Run: headless pygame with SDL's dummy video driver; simulated clock (each Clock.tick advances the game by its frame time, no real sleeping); random seed 0; keys injected as events and as key.get_pressed() state; no mouse input.
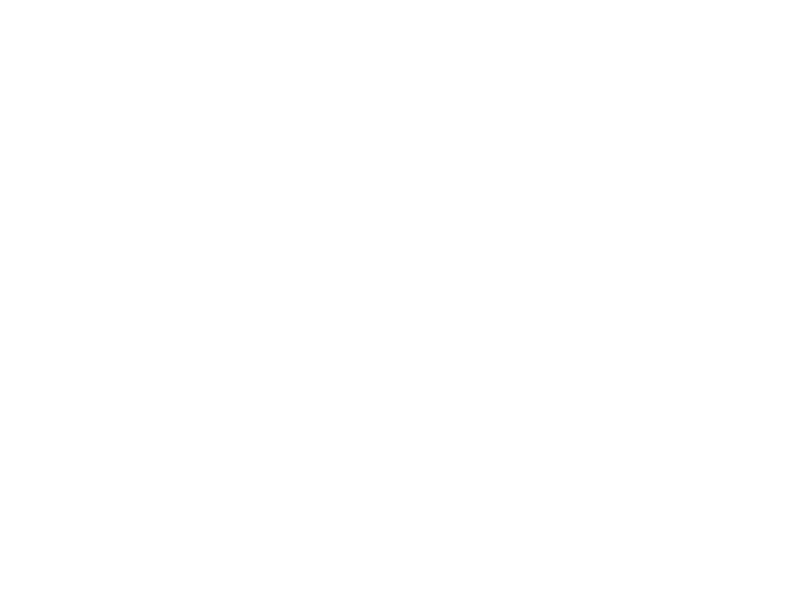
Frame 1 of 4 · flips 1–60 · no input
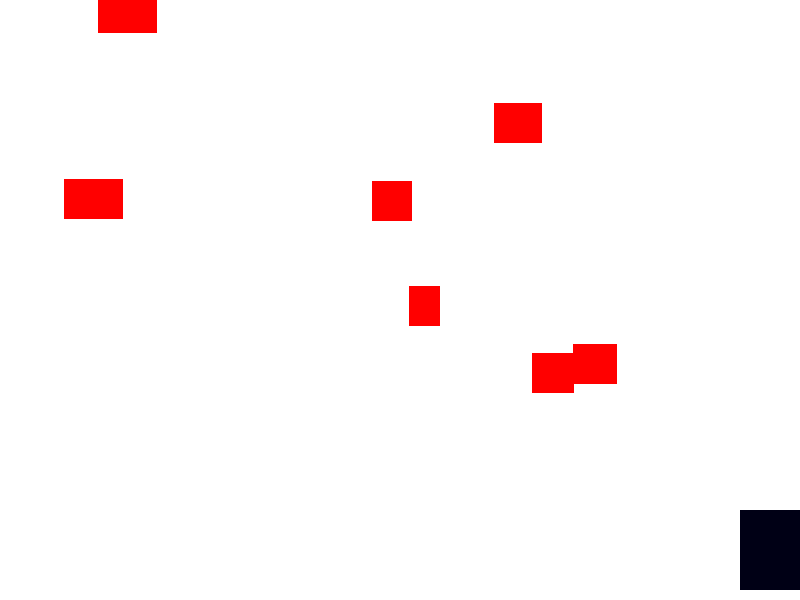
Frame 2 of 4 · flips 61–180 · tapped SPACE, RETURN · held RIGHT (→), D
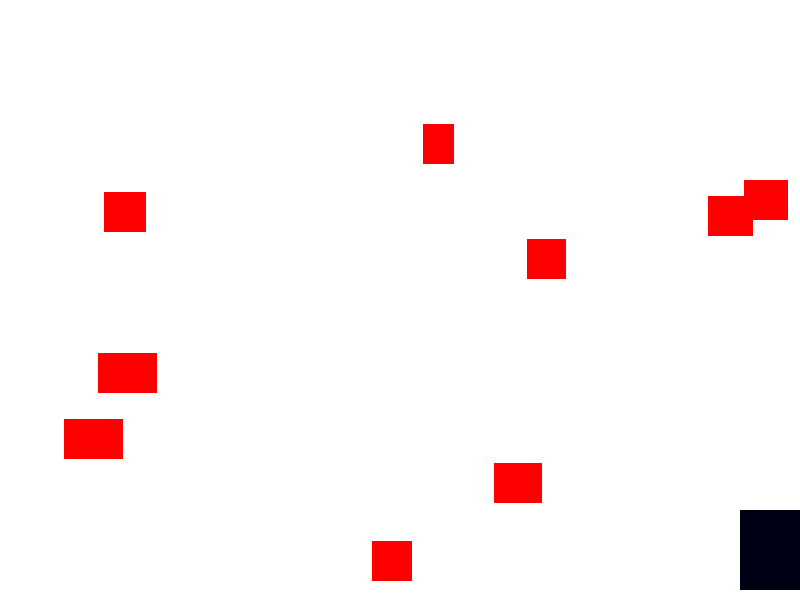
Frame 3 of 4 · flips 181–300 · held DOWN (↓), S
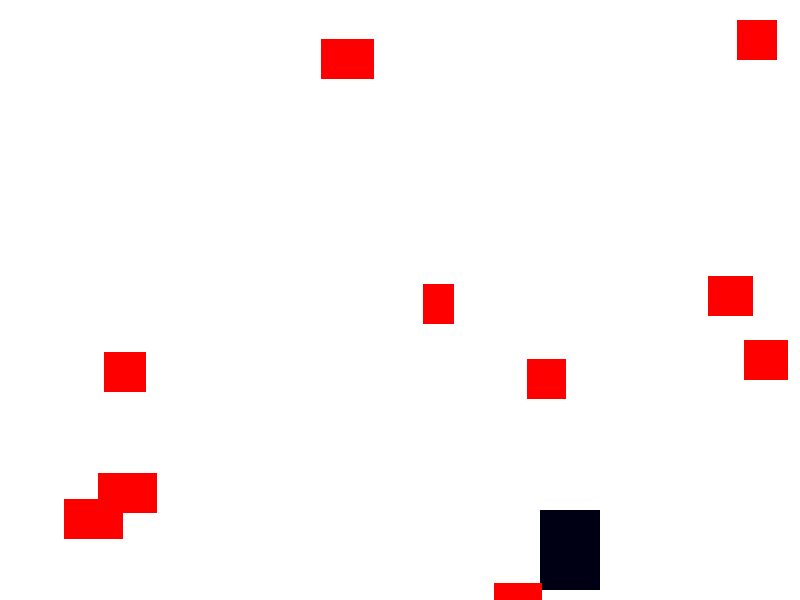
Frame 4 of 4 · flips 301–420 · held LEFT (←), A, UP (↑), W

The pygame program that drew these frames:

import pygame
import sys
import random

# Initialize Pygame
pygame.init()

# Constants
WIDTH = 800
HEIGHT = 600
WHITE = (255, 255, 255)
FPS = 60

# Create the game window
screen = pygame.display.set_mode((WIDTH, HEIGHT))
pygame.display.set_caption("Car Racing Game - By: Mayank")

clock = pygame.time.Clock()

class Car(pygame.sprite.Sprite):
    def __init__(self):
        super().__init__()
        self.image = pygame.Surface((60, 80))
        self.image.fill((0, 0, 21))
        self.rect = self.image.get_rect()
        self.rect.centerx = WIDTH // 2
        self.rect.bottom = HEIGHT - 10
        self.speed = 5
        self.direction = 0

    def update(self):
        self.rect.x += self.direction * self.speed
        if self.rect.left < 0:
            self.rect.left = 0
        if self.rect.right > WIDTH:
            self.rect.right = WIDTH

class Obstacle(pygame.sprite.Sprite):
    def __init__(self, x, y):
        super().__init__()
        self.image = pygame.Surface((random.randint(30, 60), 40))
        self.image.fill((255, 0, 0))
        self.rect = self.image.get_rect()
        self.rect.center = (x, y)
        self.speed = random.randint(2, 5)

    def update(self):
        self.rect.y += self.speed
        if self.rect.top > HEIGHT:
            self.rect.bottom = 0
            self.rect.centerx = random.randint(30, WIDTH - 30)

all_sprites = pygame.sprite.Group()
obstacles = pygame.sprite.Group()

car = Car()
all_sprites.add(car)

running = False
while not running:
    for event in pygame.event.get():
        if event.type == pygame.QUIT:
            pygame.quit()
            sys.exit()
        elif event.type == pygame.KEYDOWN:
            if event.key == pygame.K_RETURN:
                running = True

    screen.fill(WHITE)
    pygame.display.flip()
    clock.tick(FPS)

for _ in range(10):
    obstacle = Obstacle(random.randint(30, WIDTH - 30), random.randint(-HEIGHT, 0))
    all_sprites.add(obstacle)
    obstacles.add(obstacle)

running = True
while running:
    for event in pygame.event.get():
        if event.type == pygame.QUIT:
            running = False

    keys = pygame.key.get_pressed()
    if keys[pygame.K_LEFT]:
        car.direction = -1
    elif keys[pygame.K_RIGHT]:
        car.direction = 1
    else:
        car.direction = 0

    all_sprites.update()

    hits = pygame.sprite.spritecollide(car, obstacles, False)
    if hits:
        running = False

    screen.fill(WHITE)
    all_sprites.draw(screen)

    pygame.display.flip()
    clock.tick(FPS)

pygame.quit()
sys.exit()
